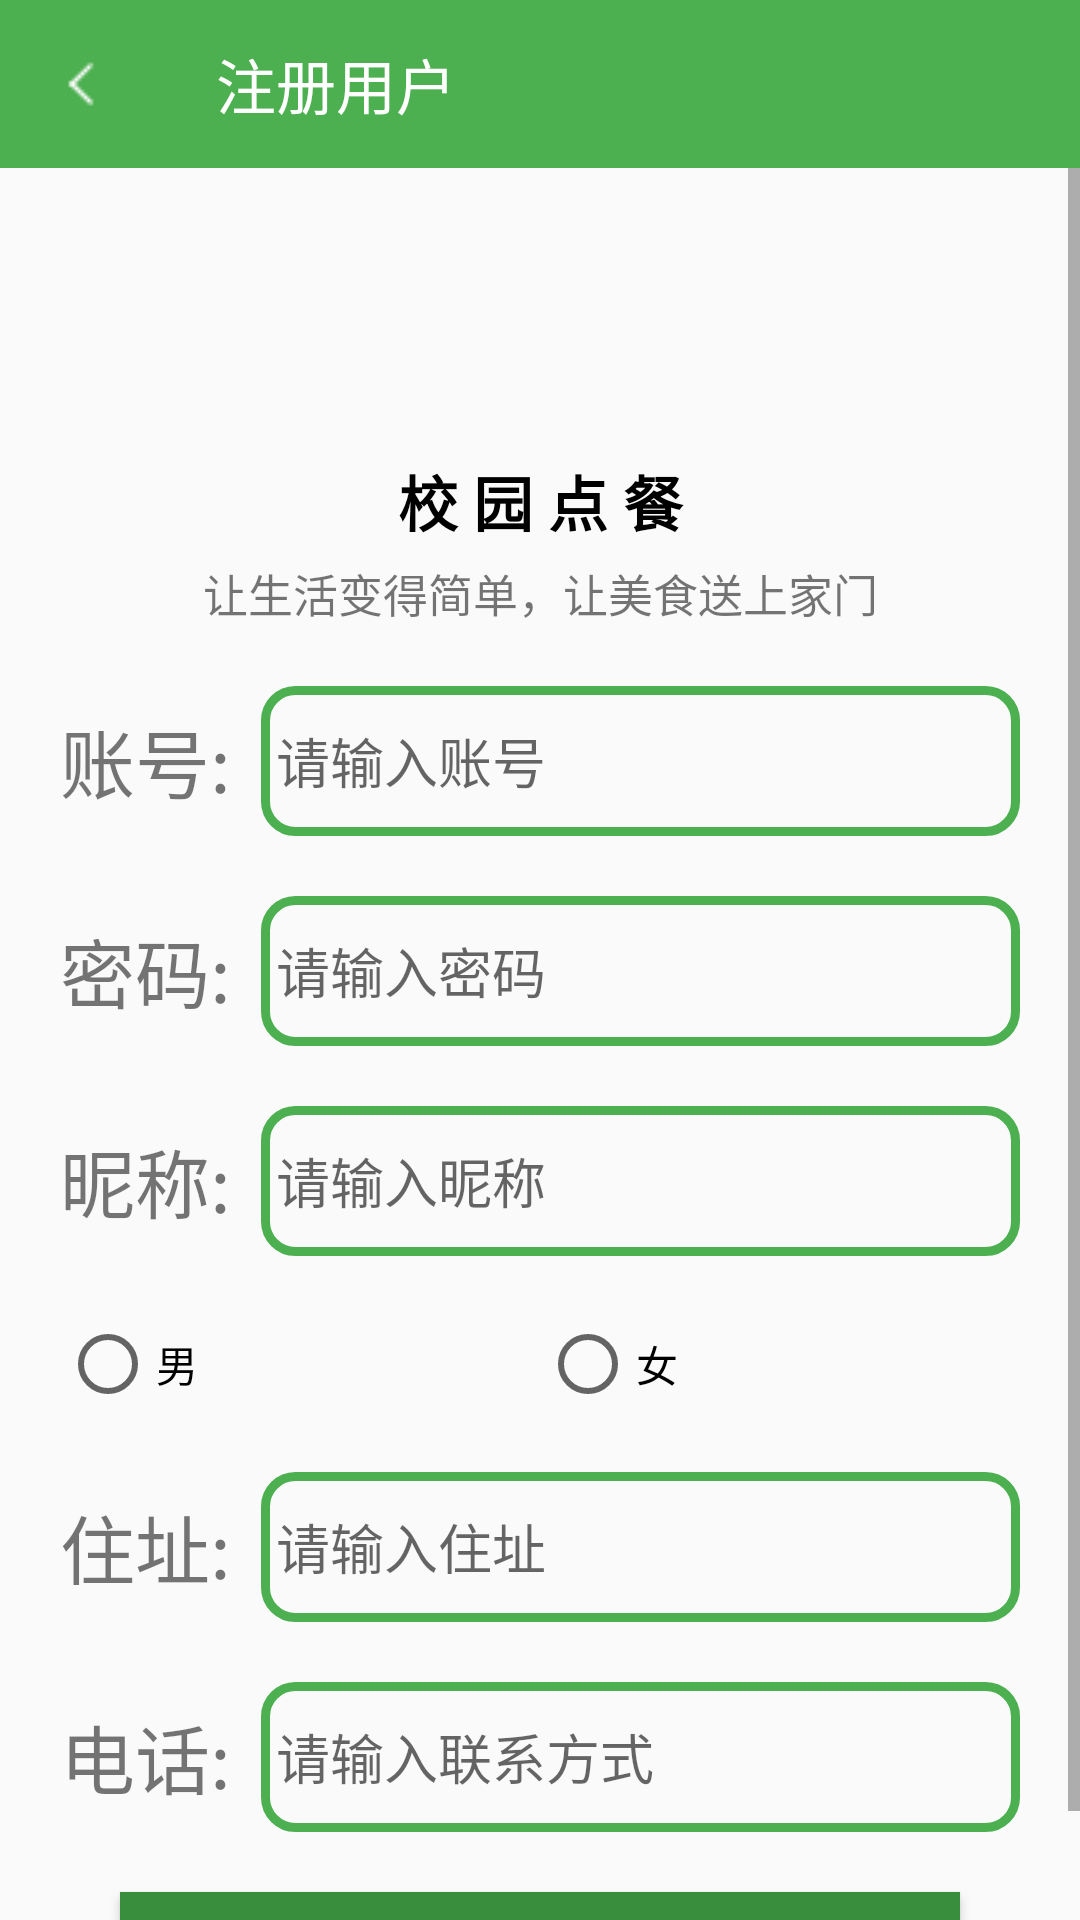

Layout XML and referenced resources for this Android screen:
<!-- AndroidManifest.xml: application theme Theme.OrderFood -->
<!-- res/layout/activity_registered_users.xml -->
<?xml version="1.0" encoding="utf-8"?>
<LinearLayout xmlns:android="http://schemas.android.com/apk/res/android"
    xmlns:app="http://schemas.android.com/apk/res-auto"
    xmlns:tools="http://schemas.android.com/tools"
    android:layout_width="match_parent"
    android:layout_height="match_parent"
    android:layout_gravity="center_horizontal|center_vertical"
    android:orientation="vertical"
    tools:context=".activity.RegisteredUsers">

    <androidx.appcompat.widget.Toolbar
        android:id="@+id/reg_user_toolbar"
        android:layout_width="match_parent"
        android:layout_height="wrap_content"
        android:background="@color/colorPrimary"
        app:navigationIcon="@drawable/back"
        app:title="注册用户"
        app:titleTextColor="#FFFFFF" />


    <ScrollView
        android:layout_width="match_parent"
        android:layout_height="match_parent">

        <LinearLayout
            android:layout_width="match_parent"
            android:layout_height="match_parent"
            android:layout_gravity="center_horizontal|center_vertical"
            android:orientation="vertical"
            android:paddingLeft="20dp"
            android:paddingRight="20dp">

            <ImageView
                android:id="@+id/reg_user_tx"
                android:layout_width="match_parent"
                android:layout_height="90dp"
                android:layout_marginTop="45dp"
                android:src="@drawable/baseline_add_photo_alternate_24" />

            <TextView
                android:layout_width="match_parent"
                android:layout_height="wrap_content"
                android:gravity="center_horizontal|center_vertical"
                android:text="校 园 点 餐"
                android:textColor="#000000"
                android:textSize="20sp"
                android:textStyle="bold" />

            <TextView
                android:layout_width="match_parent"
                android:layout_height="wrap_content"
                android:layout_marginTop="5dp"
                android:gravity="center_horizontal|center_vertical"
                android:text="让生活变得简单，让美食送上家门"
                android:textSize="15sp" />


            <LinearLayout
                android:layout_width="match_parent"
                android:layout_height="wrap_content"
                android:layout_marginTop="20dp"
                android:gravity="center_vertical"
                android:orientation="horizontal">

                <TextView
                    android:layout_width="wrap_content"
                    android:layout_height="wrap_content"
                    android:text="账号:"
                    android:textSize="25sp" />

                <EditText
                    android:id="@+id/reg_user_id"
                    style="@style/MyEditStyle"
                    android:layout_width="match_parent"
                    android:hint="请输入账号"

                    />
            </LinearLayout>

            <LinearLayout
                android:layout_width="match_parent"
                android:layout_height="wrap_content"
                android:layout_marginTop="20dp"
                android:gravity="center_vertical"
                android:orientation="horizontal">

                <TextView
                    android:layout_width="wrap_content"
                    android:layout_height="wrap_content"
                    android:text="密码:"
                    android:textSize="25sp" />

                <EditText
                    android:id="@+id/reg_user_pwd"
                    style="@style/MyEditStyle"
                    android:layout_width="match_parent"
                    android:hint="请输入密码"
                    android:inputType="textPassword" />
            </LinearLayout>

            <LinearLayout
                android:layout_width="match_parent"
                android:layout_height="wrap_content"
                android:layout_marginTop="20dp"
                android:gravity="center_vertical"
                android:orientation="horizontal">

                <TextView
                    android:layout_width="wrap_content"
                    android:layout_height="wrap_content"
                    android:text="昵称:"
                    android:textSize="25sp" />

                <EditText
                    android:id="@+id/reg_user_name"
                    style="@style/MyEditStyle"
                    android:layout_width="match_parent"
                    android:hint="请输入昵称" />
            </LinearLayout>


            <RadioGroup
                android:layout_width="match_parent"
                android:layout_height="wrap_content"
                android:layout_marginTop="20dp"
                android:orientation="horizontal">

                <RadioButton
                    android:id="@+id/reg_user_man"
                    android:layout_width="0dp"
                    android:layout_height="wrap_content"
                    android:layout_weight="1"
                    android:text="男" />

                <RadioButton
                    android:id="@+id/reg_user_woman"
                    android:layout_width="0dp"
                    android:layout_height="wrap_content"
                    android:layout_weight="1"
                    android:text="女" />


            </RadioGroup>

            <LinearLayout
                android:layout_width="match_parent"
                android:layout_height="wrap_content"
                android:layout_marginTop="20dp"
                android:gravity="center_vertical"
                android:orientation="horizontal">

                <TextView
                    android:layout_width="wrap_content"
                    android:layout_height="wrap_content"
                    android:text="住址:"
                    android:textSize="25sp" />

                <EditText
                    android:id="@+id/reg_user_address"
                    style="@style/MyEditStyle"

                    android:layout_width="match_parent"
                    android:hint="请输入住址"

                    />
            </LinearLayout>

            <LinearLayout
                android:layout_width="match_parent"
                android:layout_height="wrap_content"
                android:layout_marginTop="20dp"
                android:gravity="center_vertical"
                android:orientation="horizontal">

                <TextView
                    android:layout_width="wrap_content"
                    android:layout_height="wrap_content"
                    android:text="电话:"
                    android:textSize="25sp" />

                <EditText
                    android:id="@+id/reg_user_phone"
                    style="@style/MyEditStyle"
                    android:layout_width="match_parent"
                    android:hint="请输入联系方式" />
            </LinearLayout>


            <Button
                android:id="@+id/reg_user_reg"
                style="@style/MyBtnStyle"
                android:layout_width="match_parent"
                android:layout_height="wrap_content"
                android:text="注册用户" />
        </LinearLayout>


    </ScrollView>


</LinearLayout>
<!-- resources referenced by this layout -->
<resources>
  <color name="colorPrimary">@color/green_500</color>
  <!-- drawable back: png bitmap (drawable, 237 bytes) -->
  <style name="MyBtnStyle">
          <item name="android:textColor">@color/white</item>
          <item name="android:textSize">25sp</item>
          <item name="android:background">@drawable/btn_bg_selector</item>
          <item name="android:layout_marginLeft">20dp</item>
          <item name="android:layout_marginTop">20dp</item>
          <item name="android:layout_marginRight">20dp</item>
      </style>
  <style name="MyEditStyle">
          <item name="android:background">@drawable/edit_text_bg</item>
          <item name="android:layout_height">50dp</item>
          <item name="android:layout_marginLeft">10dp</item>
          <item name="android:paddingLeft">5dp</item>
          <item name="android:textSize">18sp</item>
      </style>
  <style name="Theme.OrderFood" parent="Base.Theme.OrderFood" />
  <color name="green_500">#4CAF50</color>
  <color name="white">#FFFFFFFF</color>
  <!-- drawable btn_bg_selector (drawable) -->
  <?xml version="1.0" encoding="utf-8"?>
  <selector xmlns:android="http://schemas.android.com/apk/res/android">
      <item android:state_pressed="true" android:drawable="@color/colorPrimary" />
      <item android:state_pressed="false" android:drawable="@color/colorPrimaryVariant" />
  </selector>
  <!-- drawable edit_text_bg (drawable) -->
  <?xml version="1.0" encoding="utf-8"?>
  <shape xmlns:android="http://schemas.android.com/apk/res/android"
      android:shape="rectangle">
      <stroke
          android:width="3dp"
          android:color="@color/colorPrimary" />
      <corners android:radius="10dp" />
  </shape>
  <style name="Base.Theme.OrderFood" parent="Theme.MaterialComponents.DayNight.NoActionBar.Bridge">
          
          <item name="colorPrimary">@color/colorPrimary</item>
          <item name="colorPrimaryVariant">@color/colorPrimaryVariant</item>
          <item name="colorOnPrimary">@color/white</item>
          <item name="colorAccent">@color/colorAccent</item>
          <item name="android:statusBarColor">?attr/colorPrimaryVariant</item>
          
      </style>
  <color name="colorPrimaryVariant">@color/green_700</color>
  <color name="colorAccent">#F4511E</color>
  <color name="green_700">#388E3C</color>
</resources>
